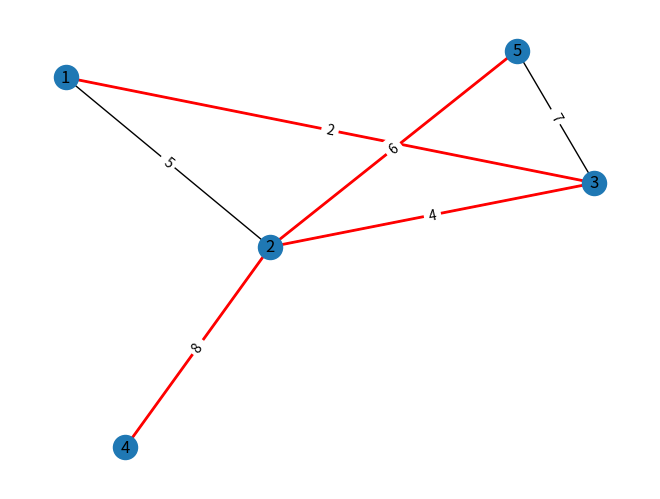

The matplotlib source for this figure:
import matplotlib.pyplot as plt
import networkx as nx

nodes = [1,2,3,4,5]
edges = [(1,2,5),(1,3,2),(2,3,4),(2,4,8),(2,5,6),(3,5,7)]

G = nx.Graph()
G.add_nodes_from(nodes)
G.add_weighted_edges_from(edges)

mst = nx.minimum_spanning_tree(G,algorithm="prim")

pos = nx.spring_layout(G)
nx.draw(G,pos,with_labels=True)

edgeLabels = {}

for (u,v,w) in edges:
    edgeLabels.setdefault((u,v),w)

nx.draw_networkx_edges(mst,pos,edge_color="r",width=2,label='weight')
nx.draw_networkx_edge_labels(G, pos,edge_labels=edgeLabels)

plt.show()
